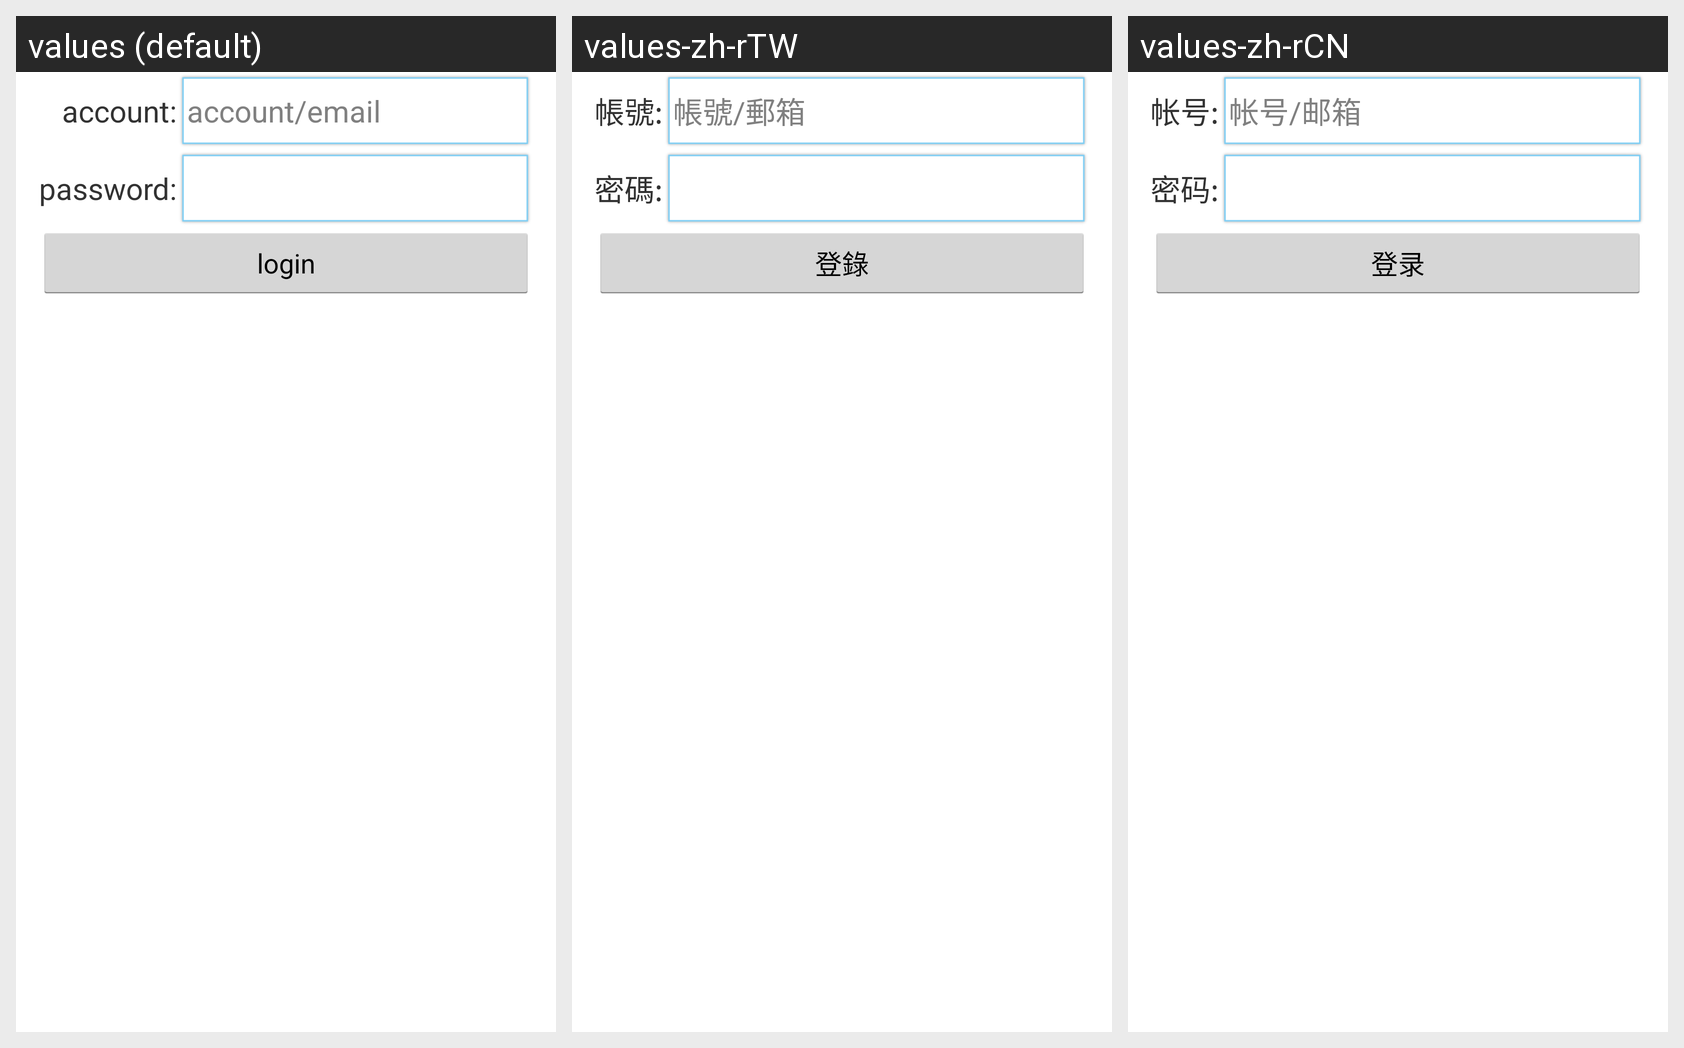

The Android screen above is rendered under several locales of the same app. Produce the string resources it draws, with the default and per-locale values.
Android screen res/layout/activity_login.xml rendered under 3 locales, left to right: values (default), values-zh-rTW, values-zh-rCN. Device: Nexus 5 (rendered at 1080×1920; each locale shown at half size, 540×960, under a caption strip naming it); theme AppTheme.
Strings drawn on this screen, with the default value and each locale's value (text and hints the layout hard-codes, and strings that could not be matched under every locale, appear in the picture but are not listed):

activity_login_account
  values: account:
  values-zh-rTW: 帳號:
  values-zh-rCN: 帐号:

activity_login_password
  values: password:
  values-zh-rTW: 密碼:
  values-zh-rCN: 密码:

activity_login_account_hint
  values: account/email
  values-zh-rTW: 帳號/郵箱
  values-zh-rCN: 帐号/邮箱

activity_login_title
  values: login
  values-zh-rTW: 登錄
  values-zh-rCN: 登录
